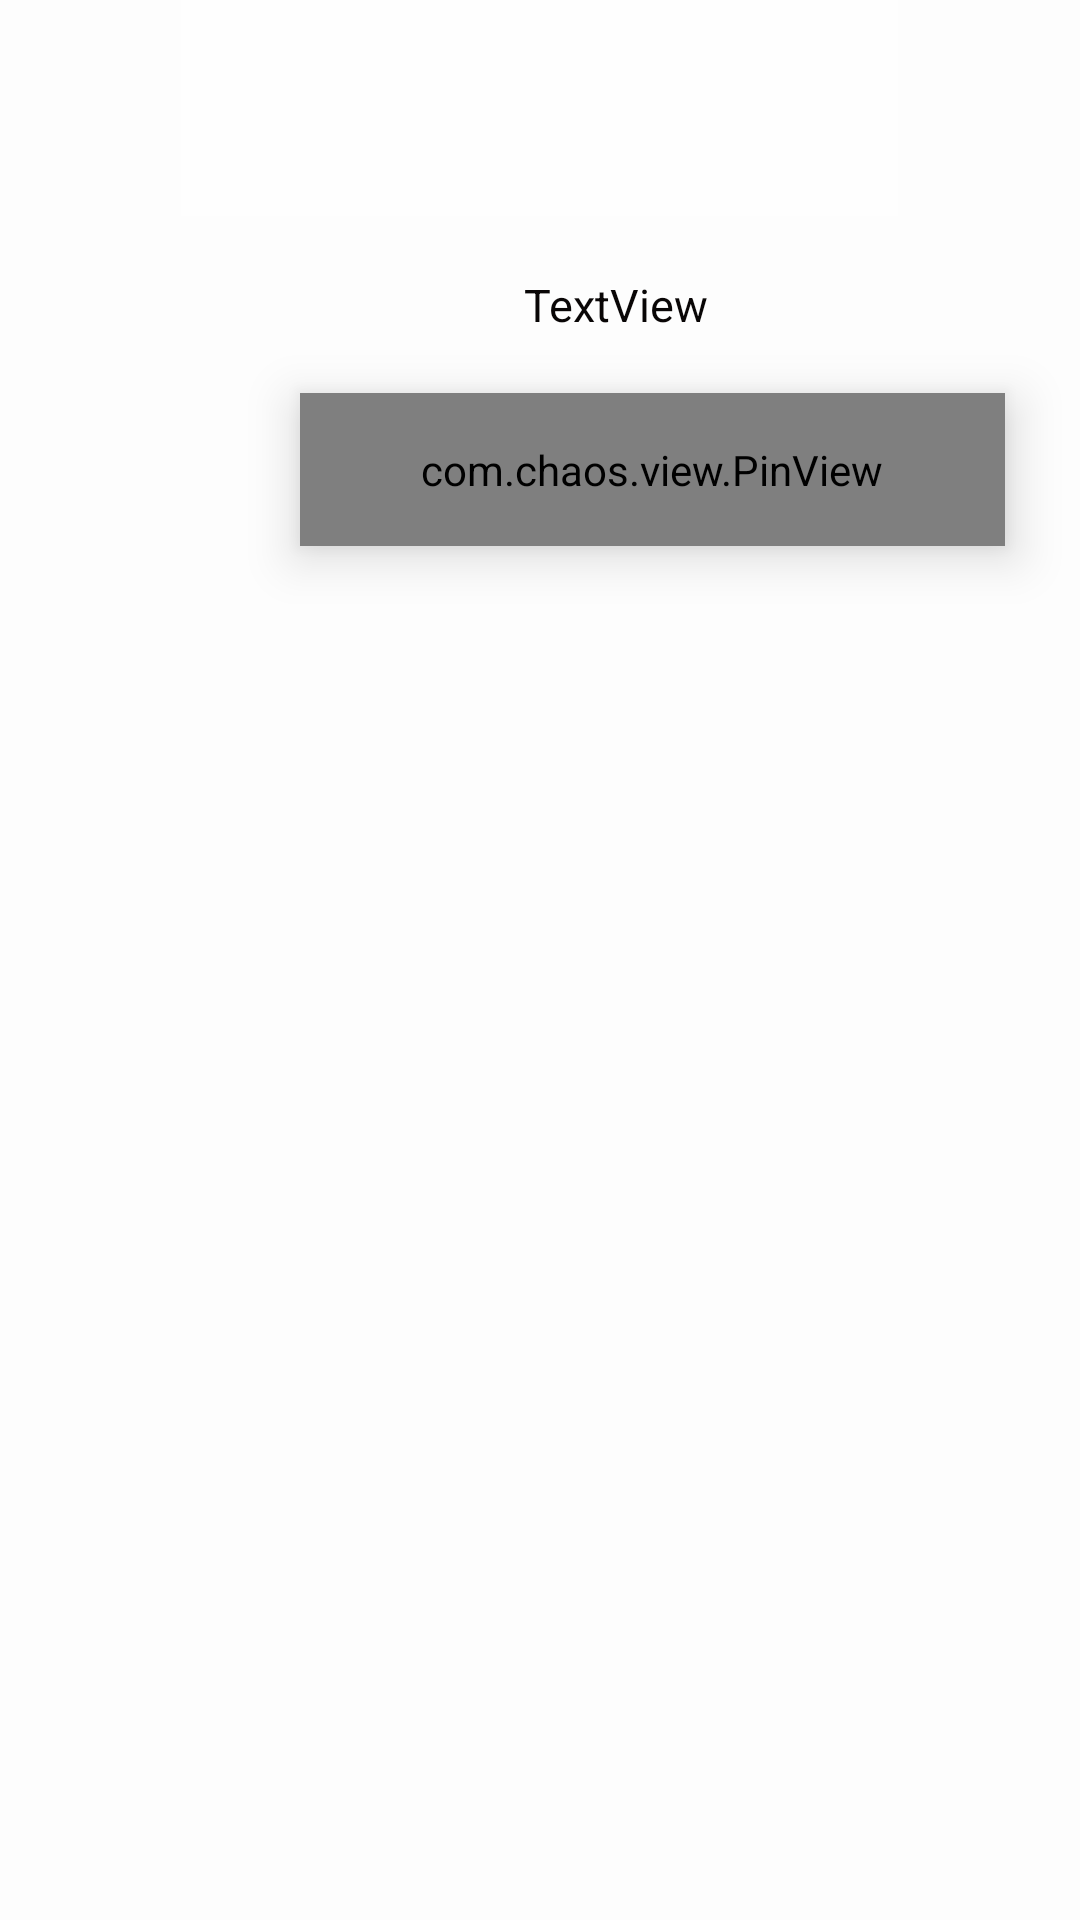

This screen was rendered from an Android layout file. Write that file and the resources it references.
<!-- AndroidManifest.xml: application theme Theme.Material3.Dark -->
<!-- res/layout/activity_lock_screen.xml -->
<?xml version="1.0" encoding="utf-8"?>
<androidx.constraintlayout.widget.ConstraintLayout xmlns:android="http://schemas.android.com/apk/res/android"
    xmlns:app="http://schemas.android.com/apk/res-auto"
    xmlns:tools="http://schemas.android.com/tools"
    android:layout_width="match_parent"
    android:layout_height="match_parent"
    android:background="#FFFFFF"
    android:backgroundTint="#FDFDFD"
    tools:context=".lock_screen">

    <LinearLayout
        android:layout_width="match_parent"
        android:layout_height="match_parent"
        android:orientation="vertical">

        <ImageView
            android:id="@+id/imageView2"
            android:layout_width="239dp"
            android:layout_height="72dp"
            android:layout_gravity="center"
            android:background="#FEFEFE"
            app:srcCompat="@drawable/lock_logo" />

        <TextView
            android:id="@+id/textView3"
            android:layout_width="190dp"
            android:layout_height="35dp"
            android:layout_marginLeft="110sp"
            android:layout_marginTop="12sp"
            android:layout_marginRight="100sp"
            android:gravity="center"
            android:labelFor="@id/pin_view"
            android:text="TextView"
            android:textColor="#090606"
            android:textSize="15sp" />

        <com.chaos.view.PinView
            android:id="@+id/pin_view"
            style="@style/PinWidget.PinView"
            android:layout_width="235dp"
            android:layout_height="51dp"
            android:layout_marginLeft="100sp"
            android:layout_marginTop="12sp"
            android:layout_marginRight="100sp"
            android:elevation="10dp"
            android:inputType="number"
            android:textColor="@color/black"
            app:itemRadius="12sp"
            app:itemSpacing="5sp"
            app:lineColor="@color/black"
            app:viewType="rectangle" />

    </LinearLayout>

</androidx.constraintlayout.widget.ConstraintLayout>
<!-- resources referenced by this layout -->
<resources>

  <!-- not gathered from this repository: default colours our renderer supplied (Android Studio template values) -->
  <color name="black">#FF000000</color>
</resources>
